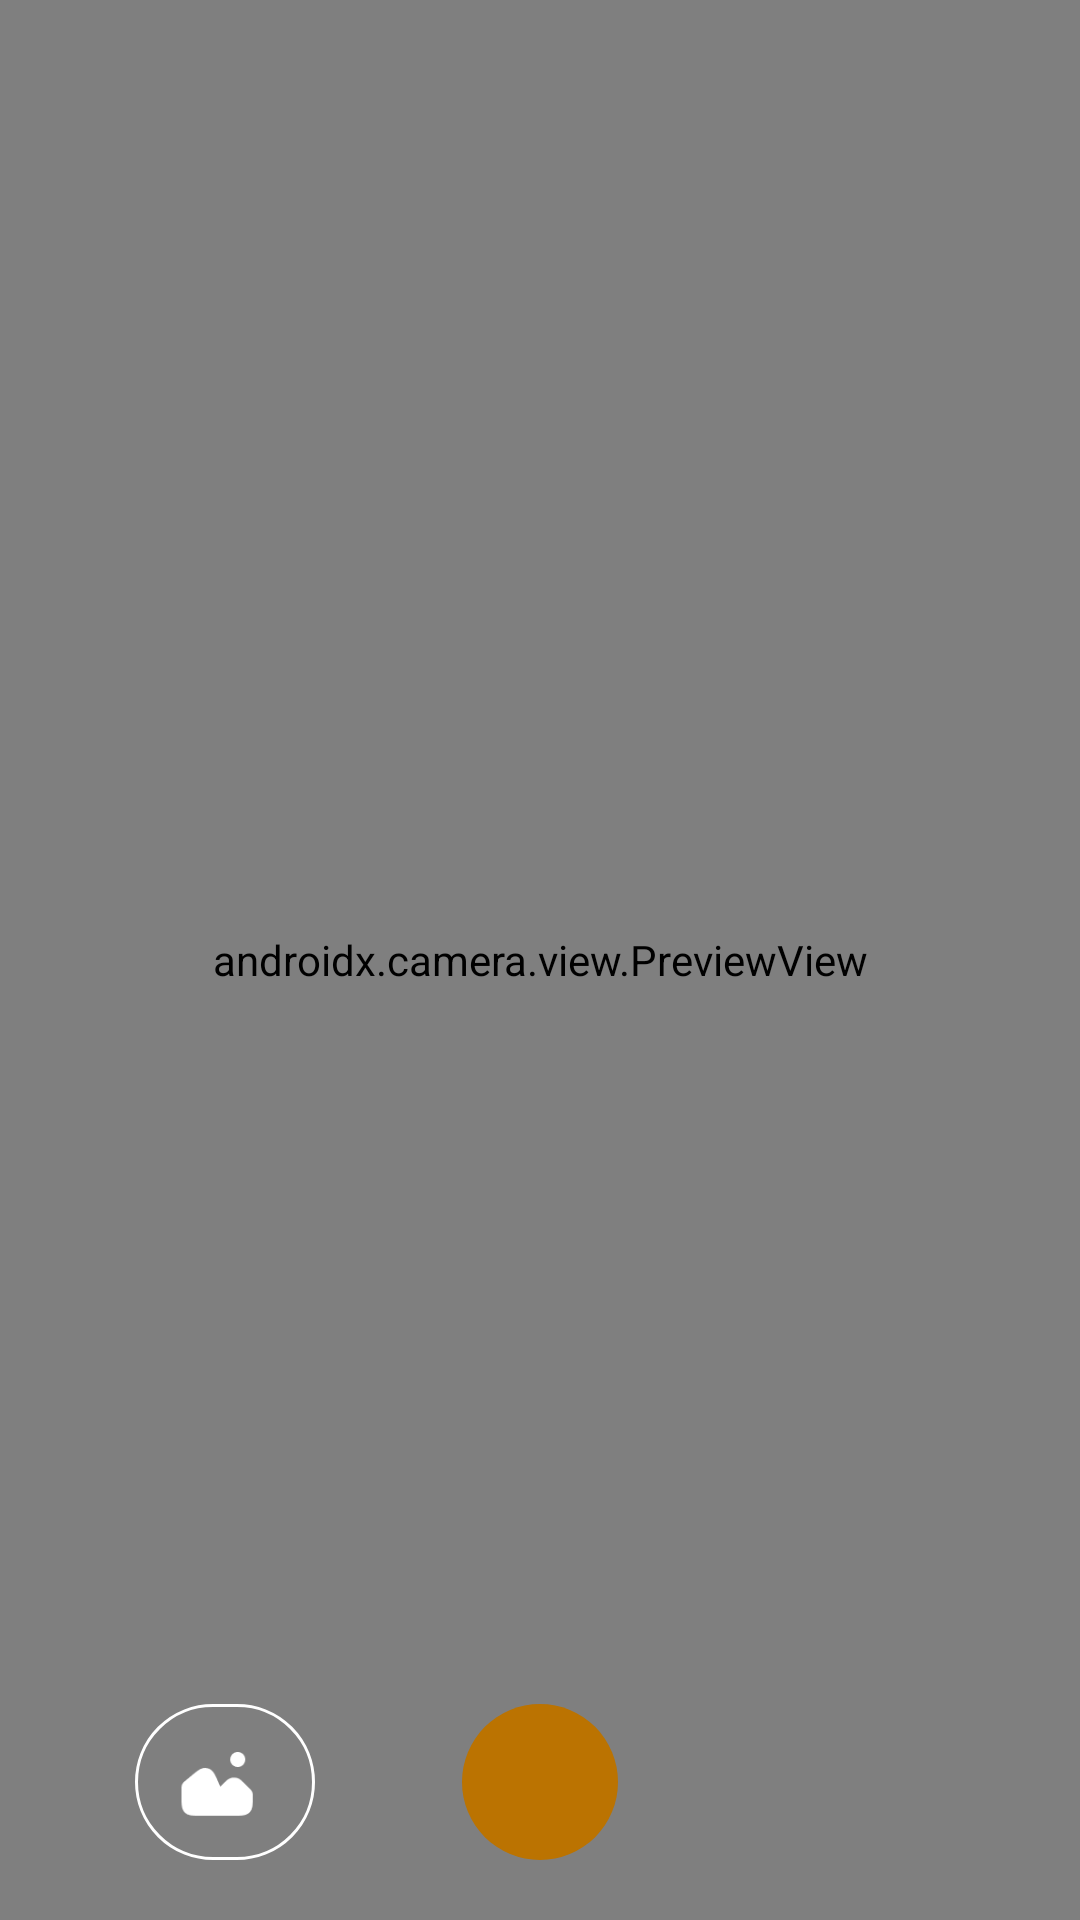

Here is an Android app screen rendered from its layout file. Give the layout XML and the strings, colors and styles it references.
<!-- AndroidManifest.xml: application theme Theme.NutriFruity -->
<!-- res/layout/activity_camera.xml -->
<?xml version="1.0" encoding="utf-8"?>
<androidx.constraintlayout.widget.ConstraintLayout
    xmlns:android="http://schemas.android.com/apk/res/android"
    xmlns:tools="http://schemas.android.com/tools"
    xmlns:app="http://schemas.android.com/apk/res-auto"
    android:layout_width="match_parent"
    android:layout_height="match_parent"
    tools:context=".ui.camera.CameraActivity">

    <androidx.camera.view.PreviewView
        android:id="@+id/viewFinder"
        android:layout_width="match_parent"
        android:layout_height="match_parent" />

    <com.google.android.material.button.MaterialButton
        android:id="@+id/captureImage"
        android:layout_width="60dp"
        android:layout_height="60dp"
        android:layout_marginBottom="16dp"
        app:icon="@drawable/ic_camera"
        app:iconGravity="textTop"
        app:iconTint="@color/white"
        style="@style/Widget.Material3.Button.IconButton.Filled"
        app:layout_constraintBottom_toBottomOf="parent"
        app:layout_constraintEnd_toEndOf="parent"
        app:layout_constraintStart_toStartOf="parent"/>

    <com.google.android.material.button.MaterialButton
        style="@style/Widget.Material3.Button.OutlinedButton"
        android:id="@+id/btnGallery"
        android:layout_width="60dp"
        android:layout_height="60dp"
        android:layout_marginBottom="16dp"
        app:icon="@drawable/ic_gallery"
        app:iconGravity="textStart"
        app:iconSize="30dp"
        app:iconTint="@color/white"
        app:strokeColor="@color/white"
        app:layout_constraintBottom_toBottomOf="parent"
        app:layout_constraintEnd_toStartOf="@+id/captureImage"
        app:layout_constraintStart_toStartOf="parent" />

    <ProgressBar
        android:id="@+id/progressBar"
        style="?android:attr/progressBarStyle"
        android:layout_width="wrap_content"
        android:layout_height="wrap_content"
        android:visibility="gone"
        app:layout_constraintBottom_toBottomOf="parent"
        app:layout_constraintEnd_toEndOf="parent"
        app:layout_constraintStart_toStartOf="parent"
        app:layout_constraintTop_toTopOf="parent"
        tools:visibility="visible" />

</androidx.constraintlayout.widget.ConstraintLayout>
<!-- resources referenced by this layout -->
<resources>
  <color name="white">#FFFFFFFF</color>
  <!-- drawable ic_gallery: png bitmap (drawable, 921 bytes) -->
  <style name="Theme.NutriFruity" parent="Theme.MaterialComponents.DayNight.NoActionBar">
          
          <item name="colorPrimary">@color/orange_secondary</item>
          <item name="colorPrimaryVariant">@color/orange_primary</item>
          <item name="colorOnPrimary">@color/white</item>
          
          <item name="colorSecondary">@color/teal_200</item>
          <item name="colorSecondaryVariant">@color/teal_700</item>
          <item name="colorOnSecondary">@color/black</item>
          
          <item name="android:statusBarColor">?attr/colorPrimaryVariant</item>
          
  
          <item name="android:windowActivityTransitions">true</item>
          <item name="android:windowEnterTransition">@android:transition/explode</item>
          <item name="android:windowExitTransition">@android:transition/explode</item>
      </style>
  <color name="orange_secondary">#FFBB7301</color>
  <color name="orange_primary">#FFF29400</color>
  <color name="teal_200">#FF03DAC5</color>
  <color name="teal_700">#FF018786</color>
  <color name="black">#FF000000</color>
</resources>
